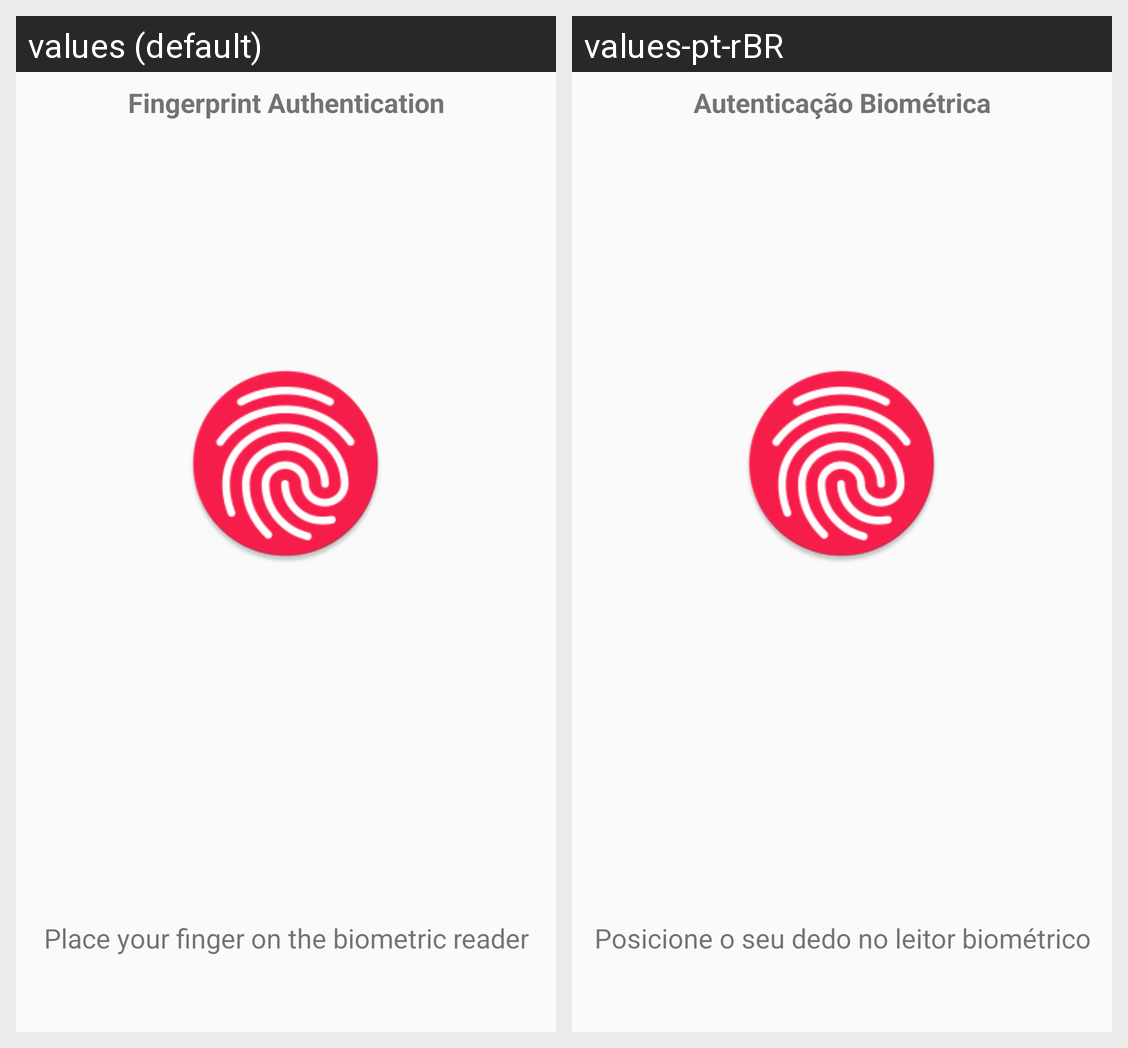

The Android screen above is rendered under two locales of the same app. Produce the string resources it draws, with the default and per-locale values.
Android screen res/layout/activity_finger_print.xml rendered under 2 locales, left to right: values (default), values-pt-rBR. Device: Nexus 5 (rendered at 1080×1920; each locale shown at half size, 540×960, under a caption strip naming it); theme AppTheme.
Strings drawn on this screen, with the default value and each locale's value (text and hints the layout hard-codes, and strings that could not be matched under every locale, appear in the picture but are not listed):

info
  values: Fingerprint Authentication
  values-pt-rBR: Autenticação Biométrica

fingerprint
  values: Place your finger on the biometric reader
  values-pt-rBR: Posicione o seu dedo no leitor biométrico
